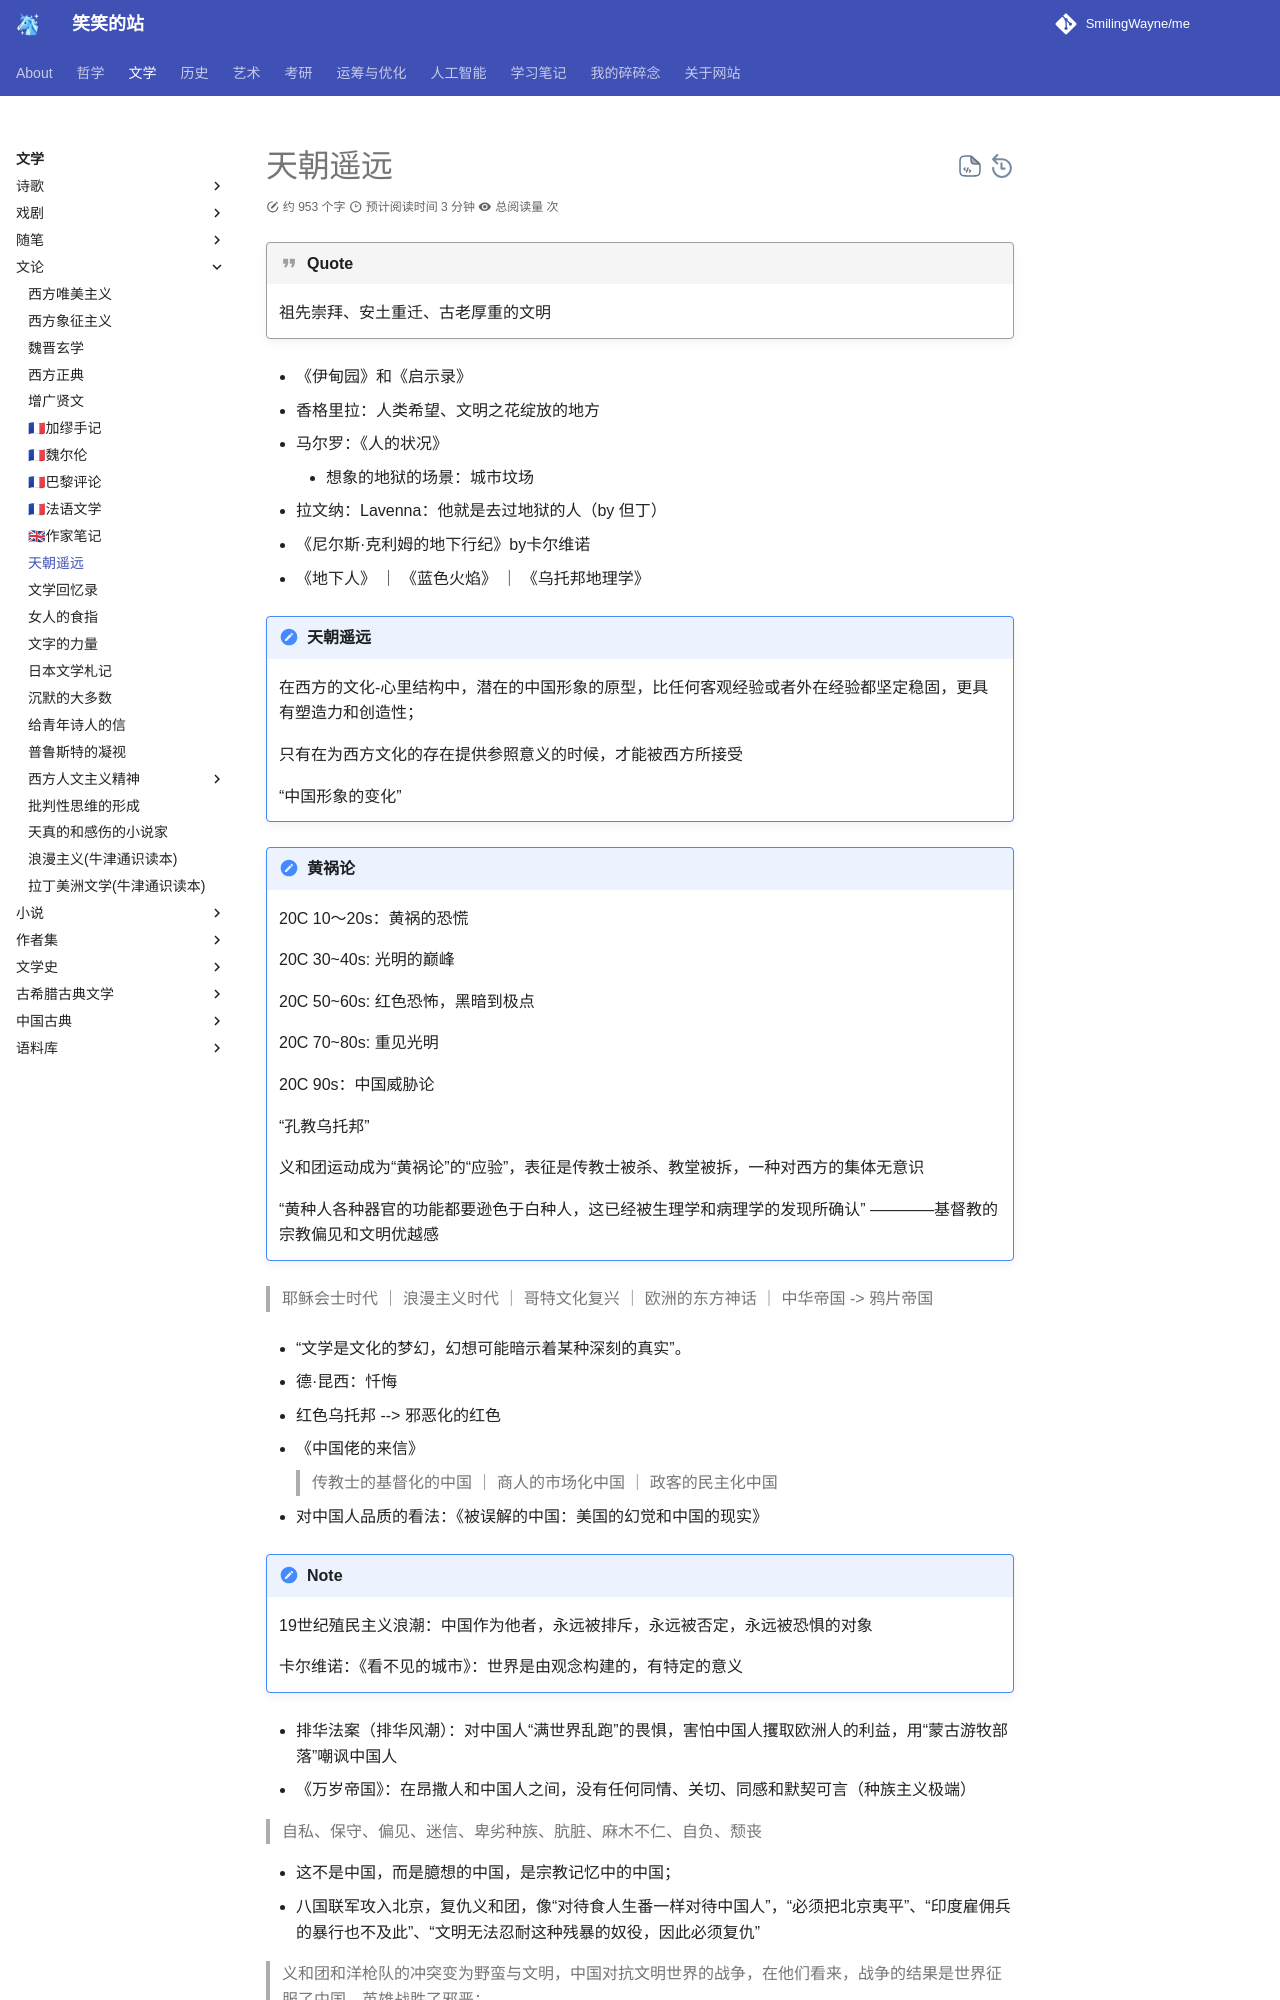

repository: SmilingWayne/me · page: Literature/Literacy/Dynasty/index.html · generator: mkdocs

# 天朝遥远

!!! quote 
    祖先崇拜、安土重迁、古老厚重的文明

- 《伊甸园》和《启示录》
- 香格里拉：人类希望、文明之花绽放的地方


- 马尔罗：《人的状况》
    - 想象的地狱的场景：城市坟场

- 拉文纳：Lavenna：他就是去过地狱的人（by 但丁）
- 《尼尔斯·克利姆的地下行纪》by卡尔维诺
- 《地下人》 ｜ 《蓝色火焰》 ｜ 《乌托邦地理学》


!!! note "天朝遥远"

    在西方的文化-心里结构中，潜在的中国形象的原型，比任何客观经验或者外在经验都坚定稳固，更具有塑造力和创造性；

    只有在为西方文化的存在提供参照意义的时候，才能被西方所接受

    “中国形象的变化”


!!! note "黄祸论"

    20C 10～20s：黄祸的恐慌

    20C 30~40s: 光明的巅峰

    20C 50~60s: 红色恐怖，黑暗到极点

    20C 70~80s: 重见光明

    20C 90s：中国威胁论

    “孔教乌托邦”

    义和团运动成为“黄祸论”的“应验”，表征是传教士被杀、教堂被拆，一种对西方的集体无意识

    “黄种人各种器官的功能都要逊色于白种人，这已经被生理学和病理学的发现所确认” ————基督教的宗教偏见和文明优越感


> 耶稣会士时代 ｜ 浪漫主义时代 ｜ 哥特文化复兴  ｜ 欧洲的东方神话 ｜ 中华帝国 -> 鸦片帝国

- “文学是文化的梦幻，幻想可能暗示着某种深刻的真实”。

- 德·昆西：忏悔
- 红色乌托邦 --> 邪恶化的红色
- 《中国佬的来信》
> 传教士的基督化的中国 ｜ 商人的市场化中国 ｜ 政客的民主化中国
- 对中国人品质的看法：《被误解的中国：美国的幻觉和中国的现实》

!!! note
    19世纪殖民主义浪潮：中国作为他者，永远被排斥，永远被否定，永远被恐惧的对象

    卡尔维诺：《看不见的城市》：世界是由观念构建的，有特定的意义

- 排华法案（排华风潮）：对中国人“满世界乱跑”的畏惧，害怕中国人攫取欧洲人的利益，用“蒙古游牧部落”嘲讽中国人
- 《万岁帝国》：在昂撒人和中国人之间，没有任何同情、关切、同感和默契可言（种族主义极端）

> 自私、保守、偏见、迷信、卑劣种族、肮脏、麻木不仁、自负、颓丧

- 这不是中国，而是臆想的中国，是宗教记忆中的中国；
- 八国联军攻入北京，复仇义和团，像“对待食人生番一样对待中国人”，“必须把北京夷平”、“印度雇佣兵的暴行也不及此”、“文明无法忍耐这种残暴的奴役，因此必须复仇”
